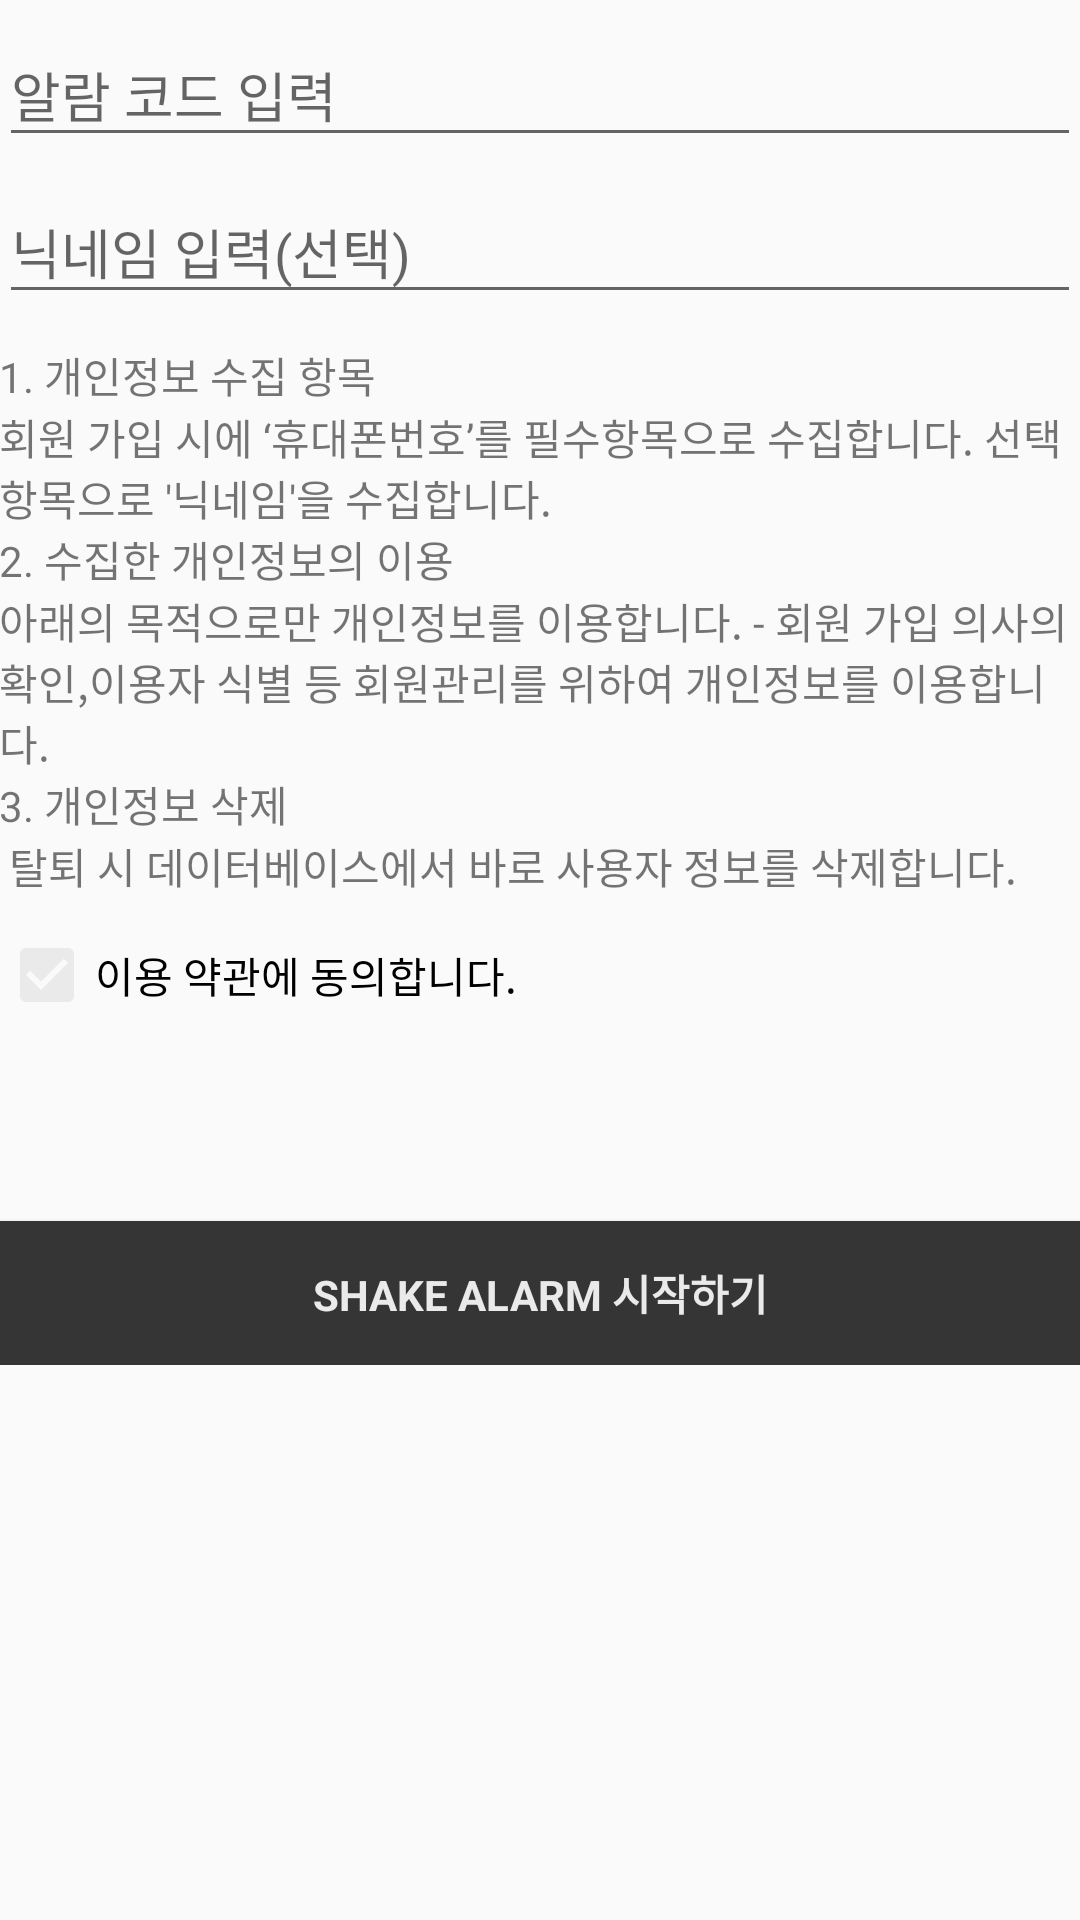

Layout XML and referenced resources for this Android screen:
<!-- AndroidManifest.xml: application theme AppTheme -->
<!-- res/layout/activity_login.xml -->
<LinearLayout xmlns:android="http://schemas.android.com/apk/res/android"
    xmlns:tools="http://schemas.android.com/tools"
    android:layout_width="match_parent"
    android:layout_height="match_parent"
    android:gravity="center_horizontal"
    android:orientation="vertical"
    android:paddingBottom="@dimen/activity_vertical_margin"
    android:paddingLeft="@dimen/activity_horizontal_margin"
    android:paddingRight="@dimen/activity_horizontal_margin"
    android:paddingTop="@dimen/activity_vertical_margin"
    tools:context="com.example.shakealarm.LoginActivity">

    


    <ProgressBar
        android:id="@+id/login_progress"
        style="?android:attr/progressBarStyleLarge"
        android:layout_width="wrap_content"
        android:layout_height="wrap_content"
        android:layout_marginBottom="8dp"
        android:visibility="gone" />

    <ScrollView
        android:id="@+id/login_form"
        android:layout_width="match_parent"
        android:layout_height="match_parent">

        <LinearLayout
            android:id="@+id/email_login_form"
            android:layout_width="match_parent"
            android:layout_height="wrap_content"
            android:orientation="vertical">

            <android.support.design.widget.TextInputLayout
                android:layout_width="match_parent"
                android:layout_height="wrap_content">

                <AutoCompleteTextView
                    android:id="@+id/email"
                    android:layout_width="match_parent"
                    android:layout_height="wrap_content"
                    android:hint="@string/prompt_email"
                    android:inputType="textEmailAddress"
                    android:maxLines="1"
                    android:singleLine="true" />

            </android.support.design.widget.TextInputLayout>


            <android.support.design.widget.TextInputLayout
                android:layout_width="match_parent"
                android:layout_height="wrap_content">

                <EditText
                    android:id="@+id/password"
                    android:layout_width="match_parent"
                    android:layout_height="wrap_content"
                    android:hint="@string/prompt_password"
                    android:imeActionId="@+id/login"
                    android:imeActionLabel="@string/action_sign_in_short"
                    android:imeOptions="actionUnspecified"
                    android:inputType="textPersonName"
                    android:maxLines="1"
                    android:singleLine="true" />


                <TextView
                    android:layout_width="19dp"
                    android:layout_height="10dp" />
                <TextView
                    android:layout_width="wrap_content"
                    android:layout_height="wrap_content"
                    android:text="1. 개인정보 수집 항목"
                    />
                <TextView
                    android:layout_width="wrap_content"
                    android:layout_height="wrap_content"
                    android:text="회원 가입 시에 ‘휴대폰번호’를 필수항목으로 수집합니다. 선택항목으로 '닉네임'을 수집합니다."
                    />
                <TextView
                    android:layout_width="wrap_content"
                    android:layout_height="wrap_content"
                    android:text="2. 수집한 개인정보의 이용"
                    />
                <TextView
                    android:layout_width="wrap_content"
                    android:layout_height="wrap_content"
                    android:text="아래의 목적으로만 개인정보를 이용합니다. - 회원 가입 의사의 확인,이용자 식별 등 회원관리를 위하여 개인정보를 이용합니다."
                    />
                <TextView
                    android:layout_width="wrap_content"
                    android:layout_height="wrap_content"
                    android:text="3. 개인정보 삭제"/>
                <TextView
                    android:layout_width="wrap_content"
                    android:layout_height="wrap_content"
                    android:text=" 탈퇴 시 데이터베이스에서 바로 사용자 정보를 삭제합니다."/>


                <TextView
                    android:layout_width="19dp"
                    android:layout_height="10dp" />

                <CheckBox
                    android:text="@string/agree_permission"
                    android:layout_width="match_parent"
                    android:layout_height="wrap_content"
                    android:checked="true"
                    android:id="@+id/checkBox"
                    android:layout_marginBottom="50dp"
                    />

                <Button
                    android:id="@+id/email_sign_in_button"
                    style="?android:textAppearanceSmall"
                    android:layout_width="match_parent"
                    android:layout_height="wrap_content"
                    android:layout_marginTop="16dp"
                    android:text="@string/action_sign_in"

                    android:textStyle="bold"
                    android:textColor="#FFEAEAEA"
                    android:background="#FF353535"
                    />
            </android.support.design.widget.TextInputLayout>

        </LinearLayout>
    </ScrollView>
</LinearLayout>
<!-- resources referenced by this layout -->
<resources>
  <string name="action_sign_in">shake alarm 시작하기</string>
  <string name="action_sign_in_short">Sign in</string>
  <string name="agree_permission">이용 약관에 동의합니다.</string>
  <string name="prompt_email">알람 코드 입력</string>
  <string name="prompt_password">닉네임 입력(선택)</string>
  <style name="AppTheme" parent="Theme.AppCompat.Light.DarkActionBar">
          
          <item name="colorPrimary">#F15F5F</item>
          <item name="colorPrimaryDark">#353535</item>
          <item name="colorAccent">@color/colorAccent</item>
      </style>
  <color name="colorAccent">#FFEAEAEA</color>
</resources>
